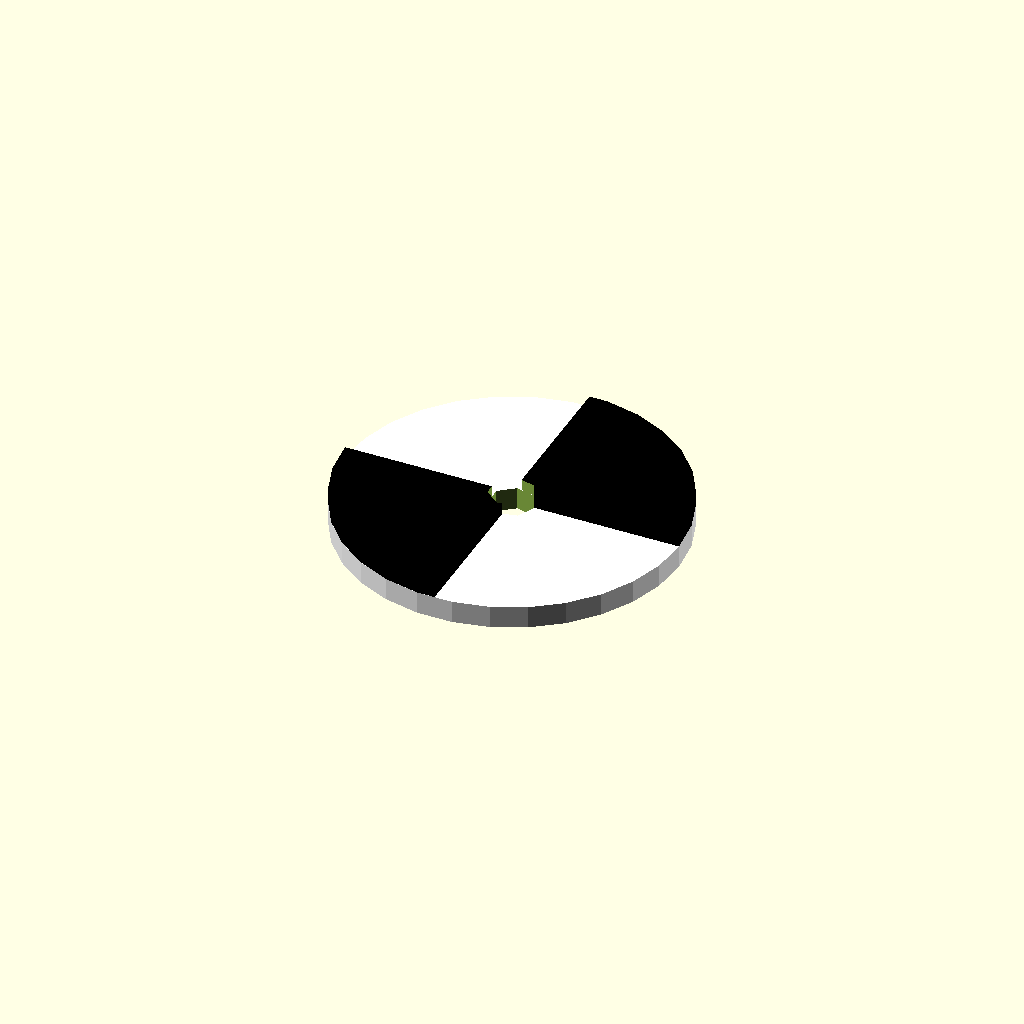
Cell 1: the model at its default parameters.
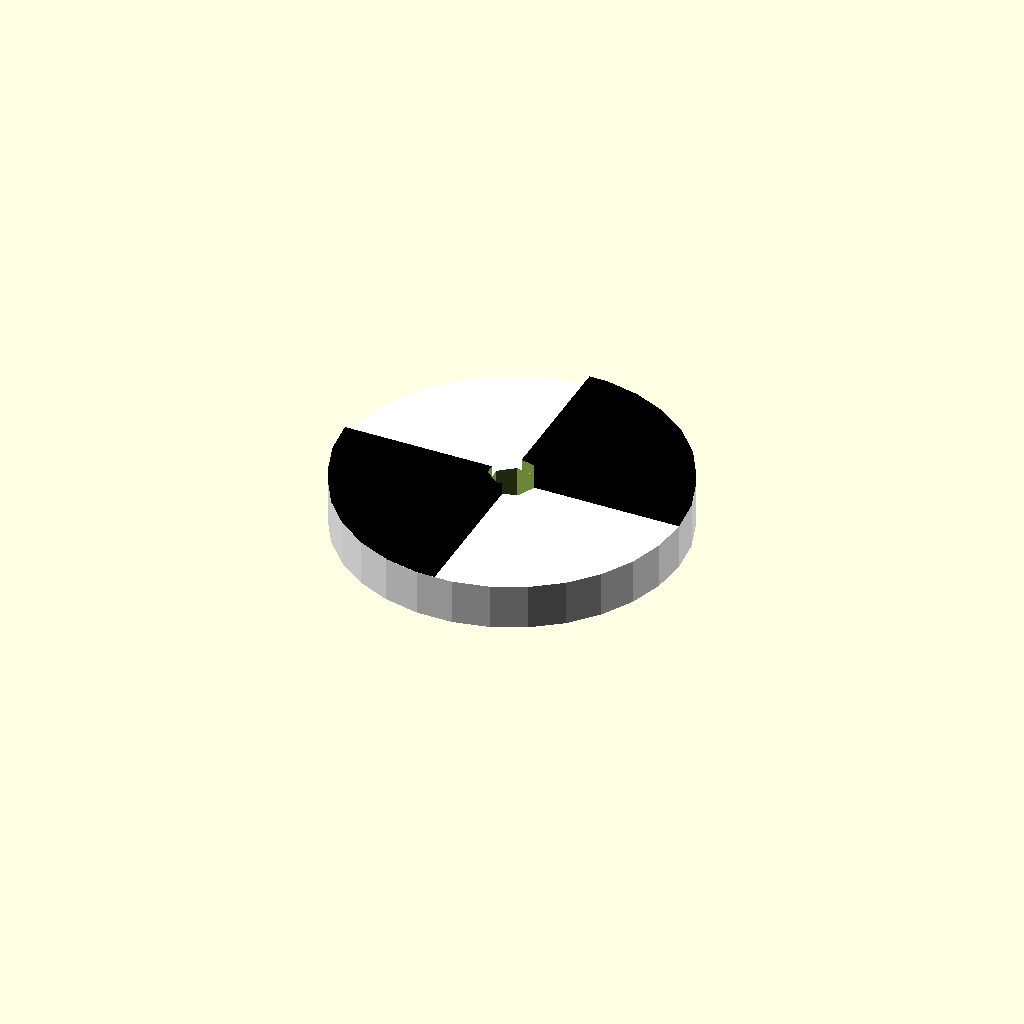
Cell 2 — base_height set to 4, the other parameters unchanged.
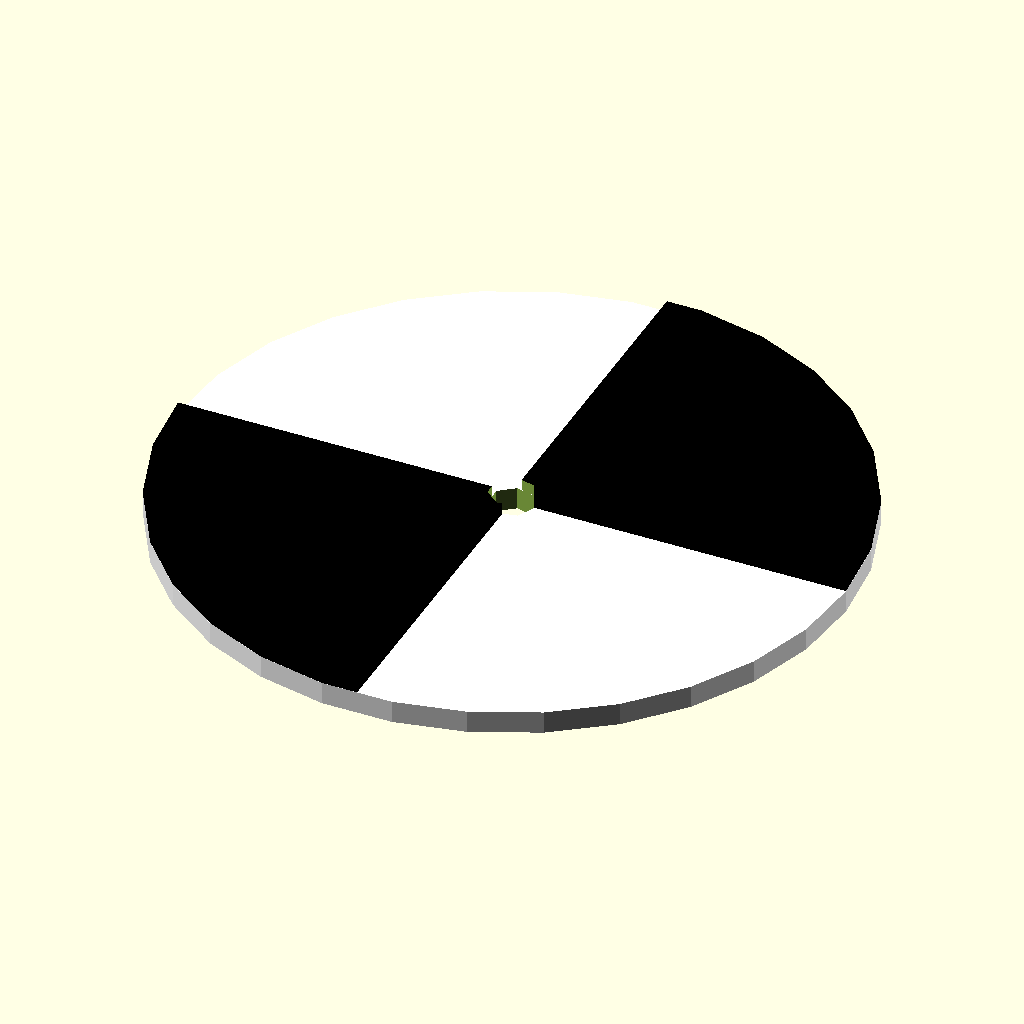
Cell 3: the same model with disk_radius = 30.
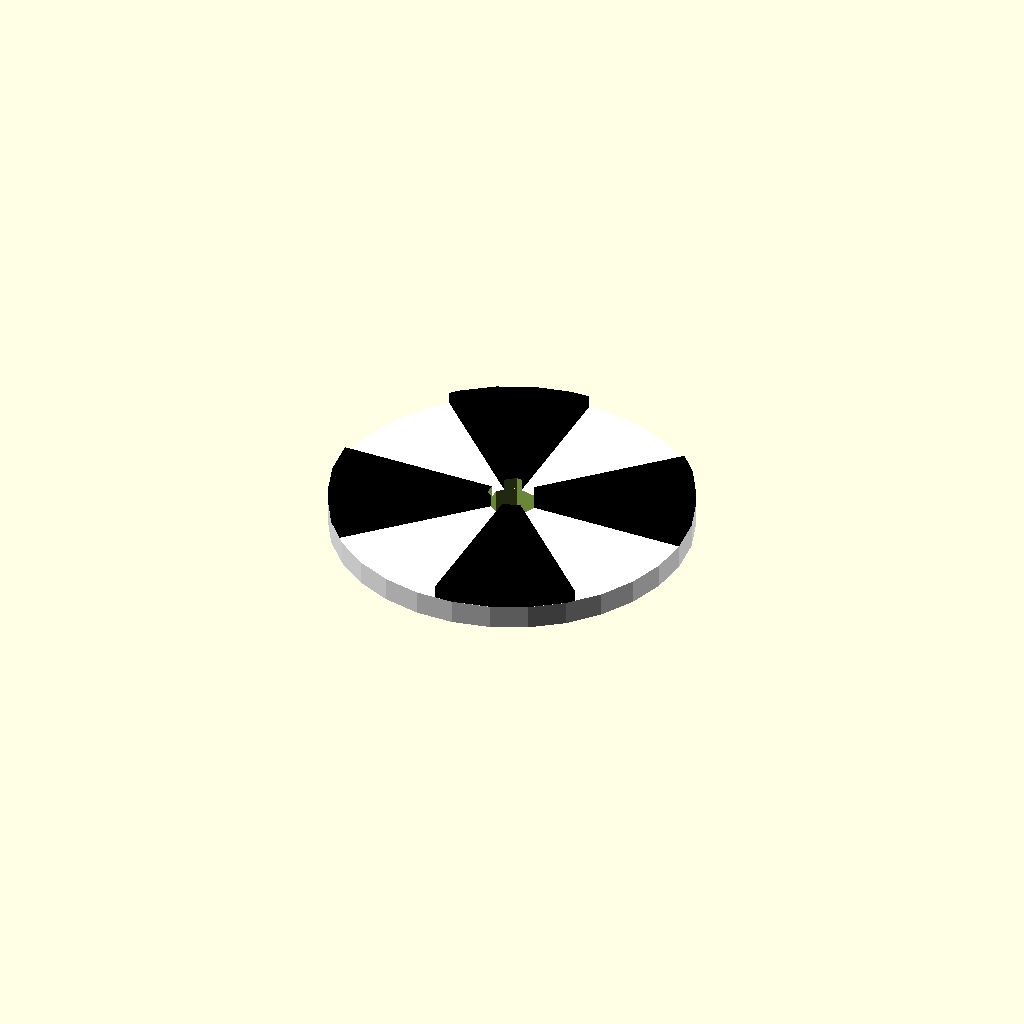
Cell 4: num_segments = 8 (everything else at default).
All cells are drawn from one camera (rotation 55°, 0°, 25°, orthographic, colour scheme Cornfield), so only the parameter changes between them.
OpenSCAD source file secchi_disk/secchi_disk_2_layers.scad:
use <MCAD/2Dshapes.scad>;

base_height = 2;
segment_height = 1;
disk_radius = 15;
hole_radius = 2;
num_segments = 4;
color("black") ;
difference() {
    union(){
        color("white") cylinder(h=base_height, r=disk_radius);
        
        translate([0,0,base_height+0.01])
        color("black") union() {
            linear_extrude(height = segment_height)
            for (i = [0 : 2 : num_segments])
                pieSlice(size=[disk_radius, disk_radius], start_angle=360/num_segments*i, end_angle=360/num_segments*(i+1));
        }
    }
    translate([0,0,-0.01]) cylinder(h=base_height*10, r=hole_radius);
};
Parameter table extracted from the source (name, type, default, range or options):
base_height: number, default 2
segment_height: number, default 1
disk_radius: number, default 15
hole_radius: number, default 2
num_segments: number, default 4
